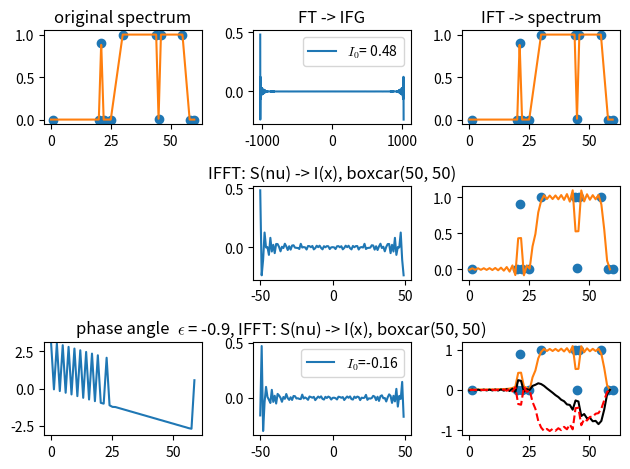

Recreate this plot in Python.
# -*- coding: utf-8 -*-

### imports ###################################################################
import matplotlib.pyplot as plt
plt.rcParams["text.usetex"] = False
plt.rcParams["mathtext.fontset"] = "cm"
            
import numpy as np

###############################################################################
class FTIRData(object):
    def __init__(self):
        self.modifications = [] 
    
    def __str__(self):
        m_list = []
        
        for m in self.modifications:
            if m[0] == 'boxcar':
                m_str = 'boxcar(' + str(m[1]) + ', ' + str(m[2]) + ')'
            elif m[0] == 'phase shift':
                m_str ='$\epsilon$ = ' + str(m[1])
            elif m[0].find('IFFT') > 0:
                m_str = m[0]
            elif m[0].find('FFT') > 0:
                m_str = m[0]
            else:
                m_str = ''

            if m_str:
                m_list.append(m_str)

        mod_str = ', '.join(m_list)
        
        return mod_str        
    
###############################################################################
class Interferogram(FTIRData):
    def __init__(self, y, dx, N1 = None):
        super(Interferogram, self).__init__()
        
        self.y = y
        self.dx = dx

        self.N = len(self.y)

        if N1:
            N2 = self.N - N1
            self.i_sample = np.arange(-N2, N1)
        else:
            self.i_sample = np.arange(self.N) - self.N // 2


    @property
    def I0(self):
        return self.y[0]


    def boxcar(self, N1, N2=None):
        
        if not N2:
            N2 = N1
        
        y_L1 = self.y[-N1:]
        y_L2 = self.y[:N2]
        y = np.concatenate((y_L2, y_L1))
        
        ifg = Interferogram(y, self.dx, N1)
        ifg.modifications = list(self.modifications)
        ifg.modifications.append(('boxcar', N1, N2))

        return ifg


    def roll(self):
        imax = np.argmax(self.y)
        
        if imax > 0:
            self.y = np.roll(self.y, -imax)


    def plot(self, **kwargs):
        
        legend = False
        title = False
        
        for key, value in kwargs.items():
            if key == 'legend':
                legend = value
            elif key == 'title':
                title = value
                
        if title:
            plt.title(str(self))
        
        plt.plot(self.i_sample, self.y)

        if legend:
            plt.legend(['$I_0$=%5.2f' % self.I0,])


    def shift(self):
        y_shifted = np.fft.fftshift(self.y)

        ifg = Interferogram(y_shifted, self.dx)
        ifg.modifications.append(('shifted',))
        
        return ifg


    def spectrum(self, zeroPadding=None):
        if not zeroPadding:
            N = zeroPadding
            Nf = self.N
        else:
            n = int(np.ceil(np.log2(self.N))) + zeroPadding
            N = Nf = 2**n
            
        nu = np.fft.fftfreq(Nf, self.dx)

        spec = Spectrum(np.fft.fft(self.y, N), nu)
        spec.modifications = list(self.modifications)
        spec.modifications.append(('FFT', N))
        
        return spec



###############################################################################
class Spectrum(FTIRData):
    def interp(nu_P, nu_max, N):
        w_p_pos = nu_P[:, 0]
        P_pos = nu_P[:, 1]

        w_p_neg = -w_p_pos[-1::-1]
        P_neg = P_pos[-1::-1]

        w_p = np.concatenate((w_p_neg, w_p_pos))
        P_p = np.concatenate((P_neg, P_pos))

        nu_pos = np.linspace(0, nu_max, N, endpoint=False)
        nu_neg = np.linspace(-nu_max, 0, N, endpoint=False)

        nu = np.concatenate((nu_pos, nu_neg))
        P = np.interp(nu, w_p, P_p)

        spec = Spectrum(P, nu)
        spec.modifications.append(('interpolated spectrum S(nu)', nu_max, N))
        return spec

        
    def __init__(self, P, nu):
        super(Spectrum, self).__init__()
        
        self.P = P
        self.N = len(P)
        self.nu = nu
        self.dnu = nu[1]
        

    def interferogram(self):
        dx = np.fft.fftfreq(self.N, self.dnu)[1]
        y = np.real(np.fft.ifft(self.P))

        ifg = Interferogram(y, dx)
        ifg.modifications = list(self.modifications)
        ifg.modifications.append(('IFFT: S(nu) -> I(x)',))
        
        return ifg

        
    def phase_shift(self, epsilon):
        '''
        phi = np.linspace(-epsilon, epsilon, self.N)
        P_phi = np.exp(-1j * phi) * self.P
        '''
        
        phi = 2 * np.pi * self.nu * epsilon / self.dnu / self.N
        
        P_phi = np.exp(1j * phi) * self.P
                      
        spec = Spectrum(P_phi, self.nu)
        spec.modifications = list(self.modifications)
        spec.modifications.append(('phase shift', epsilon))
        
        return spec


    def plot(self, function_name='real', style='-', full_spectrum=False):

        if function_name == 'complex':
            self.plot('abs')
            self.plot('real', 'k')
            self.plot('imag', 'r--')
        else:
            f = getattr(np, function_name)
            plt.plot(self.nu[:self.N//2], f(self.P[:self.N//2]), style)

###############################################################################
if __name__ == '__main__':

    ### interpolate spectrum
    nu_P = np.array((
            (1, 0.0),
            (20, 0.0),
            (21, 0.9),
            (22, 0.0),
            (25, 0.0),
            (30, 1.0),
            (44, 1.0),
            (45, 0.01),
            (46, 1.0),
            (55, 1.0),
            (58, 0.0),
            (60, 0.0)))

    '''
    nu_P = np.array((
            (1, 0.0),
            (20, 0.0),
            (22, 0.0),
            (25, 0.0),
            (30, 0.0),
            (31, 1.0),
            (32, 0.0),
            (60, 0.0)))
    ''' 
    
    nu_p = nu_P[:, 0]
    P_p = nu_P[:, 1]
    
    nu_max = 60

    N = 2**10
    N1 = 50
    N2 = 50

    spectrum_org = Spectrum.interp(nu_P, nu_max, N)

    ifg_org = spectrum_org.interferogram()
    ifg_boxed = ifg_org.boxcar(N1, N2)

    spectrum = ifg_org.spectrum()
        
    nu_boxed = ifg_boxed.spectrum().nu

    # phase shift
    epsilon = -0.9
    spectrum_phi = spectrum_org.phase_shift(epsilon)


    ifg_phi = spectrum_phi.interferogram()
    # ifg_phi.roll()

    ifg_phase_shifted_boxed = ifg_phi.boxcar(N1, N2)
    P_phi = ifg_phase_shifted_boxed.spectrum().P

    ifg_org_centered = ifg_org.boxcar(128).shift()
    ifg_phase_shifted_centered = ifg_phase_shifted_boxed.shift()

    spectrum_phase_shifted_boxed = ifg_phase_shifted_boxed.spectrum()

    '''
    i_max = np.argmax(ifg_shifted)
    (a, b, c) = np.polyfit([-1, 0, 1], ifg_shifted[i_max-1:i_max+2], 2)
    x0 = - b / 2 / a
    '''
    
    ### plots
    plt.close('all')
    plt.figure(1)
    plt.subplot(3,3,1)
    plt.title('original spectrum')
    plt.plot(nu_p, P_p, 'o')
    spectrum_org.plot()
    
    plt.subplot(3,3,2)
    plt.title('FT -> IFG')
    ifg_org.plot(legend=True)
    
    plt.subplot(3,3,3)
    plt.title('IFT -> spectrum')
    plt.plot(nu_p, P_p, 'o')
    spectrum.plot()
    
    plt.subplot(3,3,5)
    ifg_boxed.plot(title=True)
    
    plt.subplot(3,3,6)
    plt.plot(nu_p, np.real(P_p), 'o')
    ifg_boxed.spectrum().plot()
    
    plt.subplot(3,3,7)
    plt.title('phase angle')
    spectrum_phase_shifted_boxed.plot('angle')
    plt.ylim([-np.pi, np.pi])
    
    plt.subplot(3,3,8)
    ifg_phase_shifted_boxed.plot(legend=True, title=True)
    
    plt.subplot(3,3,9)
    plt.plot(nu_p, np.real(P_p), 'o')
    
    spectrum_phase_shifted_boxed.plot('complex')
    
    plt.tight_layout()
    
    '''
    plt.figure()
    plt.plot(np.fft.fftshift(y))
    '''
    
    phase_shift= np.array([
            (-1.2, -0.33),
            (-1.1, 0.4),
            (-1, -0.48),
            (-0.9, 0.46),
            (-0.8, 0.40),
            (-0.5, 0.24),
            (0, 0),
            (0.5, -0.24),
            (1,-0.48),
            (1.1, 0.40),
            (1.2, 0.33)
            
    ])
    
    '''
    plt.figure()
    plt.plot(phase_shift[:,0], phase_shift[:,1], 'o-')
    
    plt.figure()
    nu = np.fft.fftfreq(2*N, dx)
    plt.plot(nu[:N], np.real(ifg_org.spectrum())[:N])
    '''